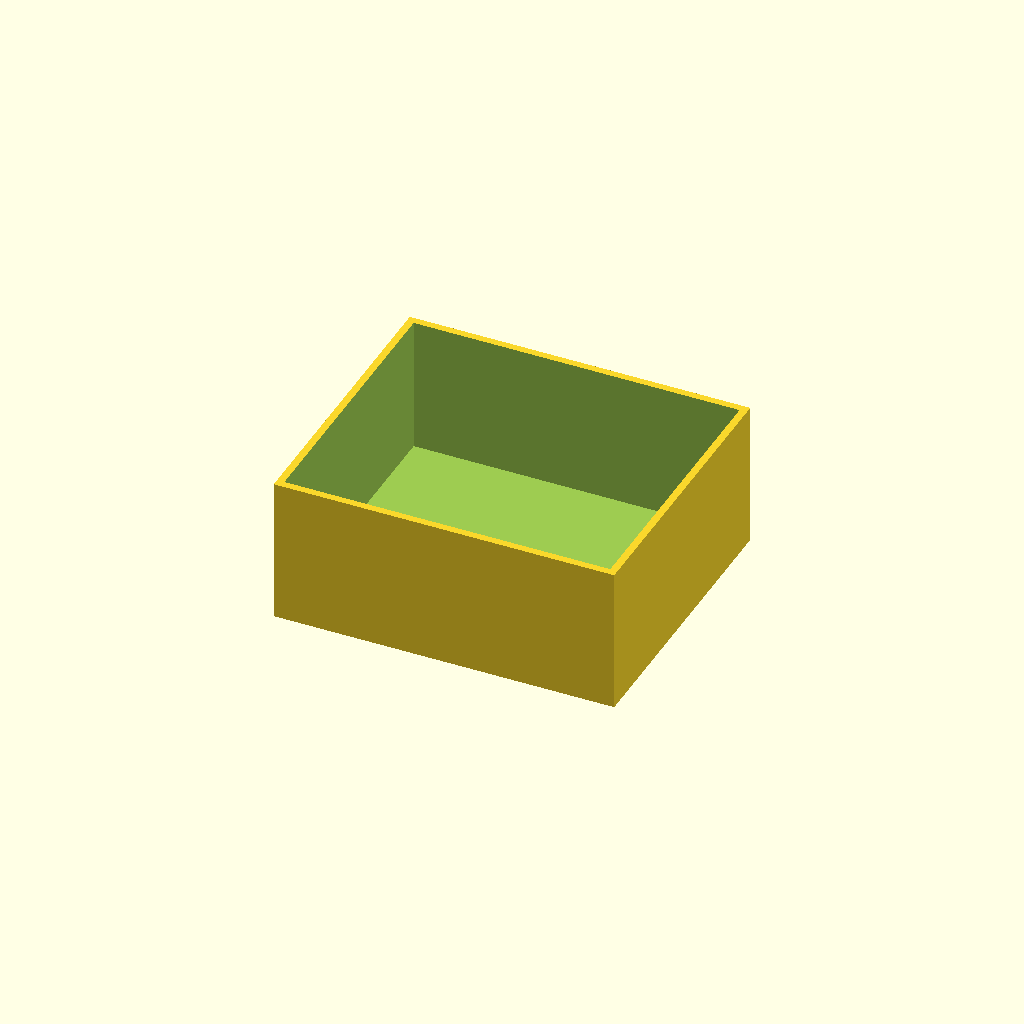
Cell 1: rendered with the file's own defaults.
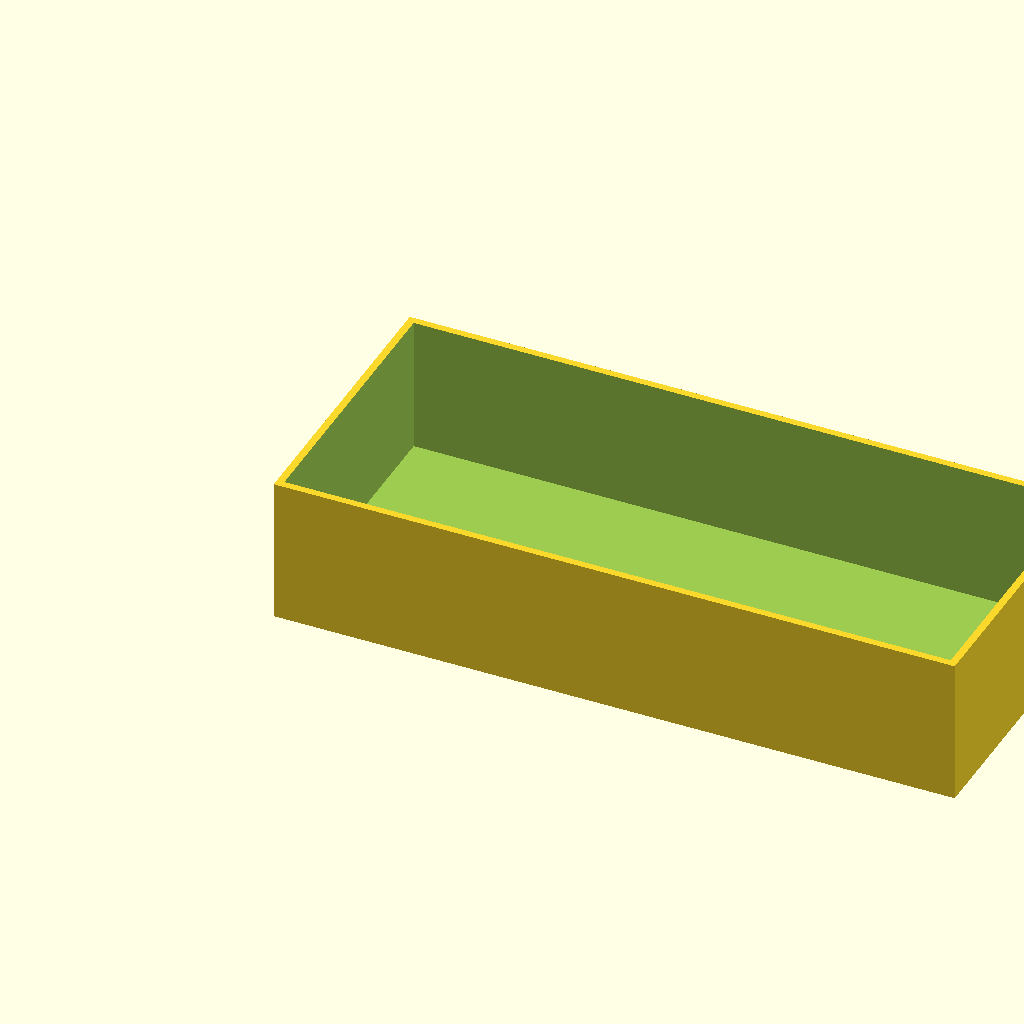
Cell 2: box_l = 140 (everything else at default).
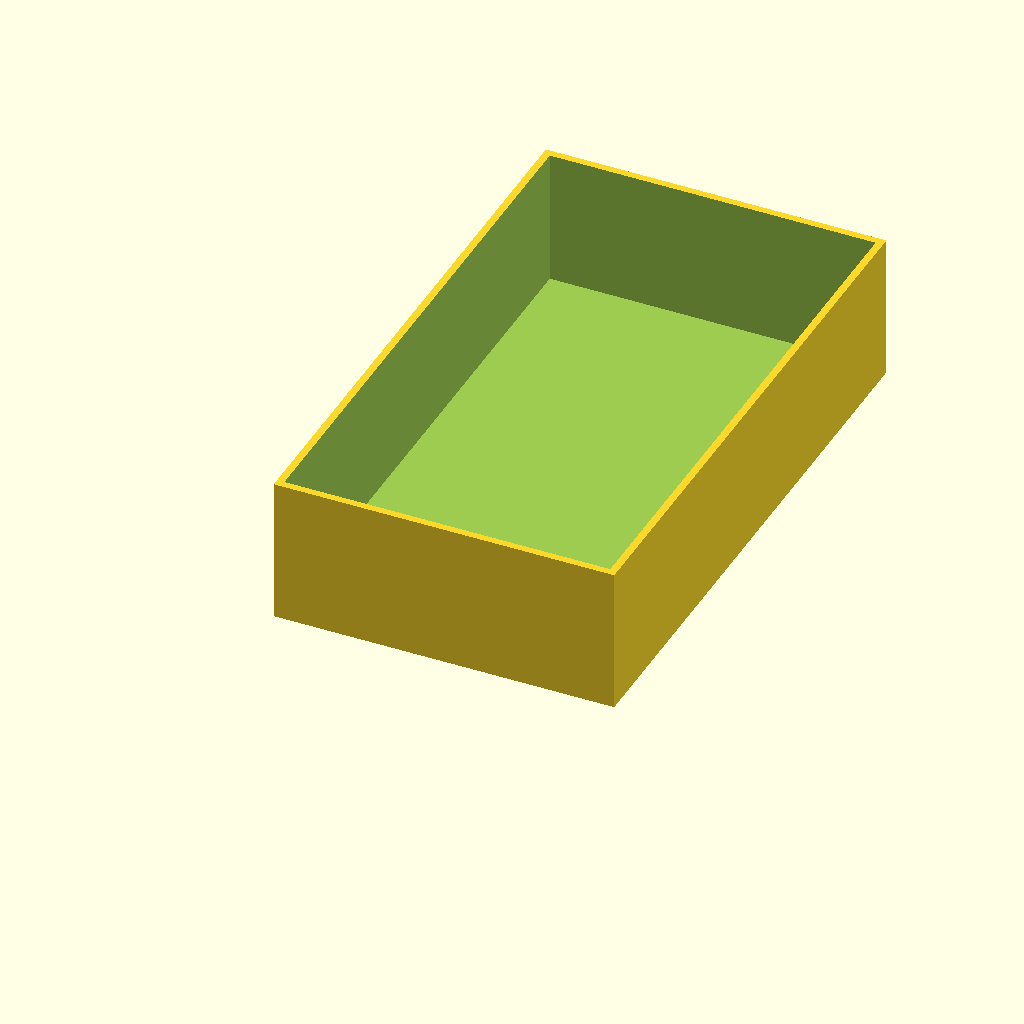
Cell 3: box_w = 120 (everything else at default).
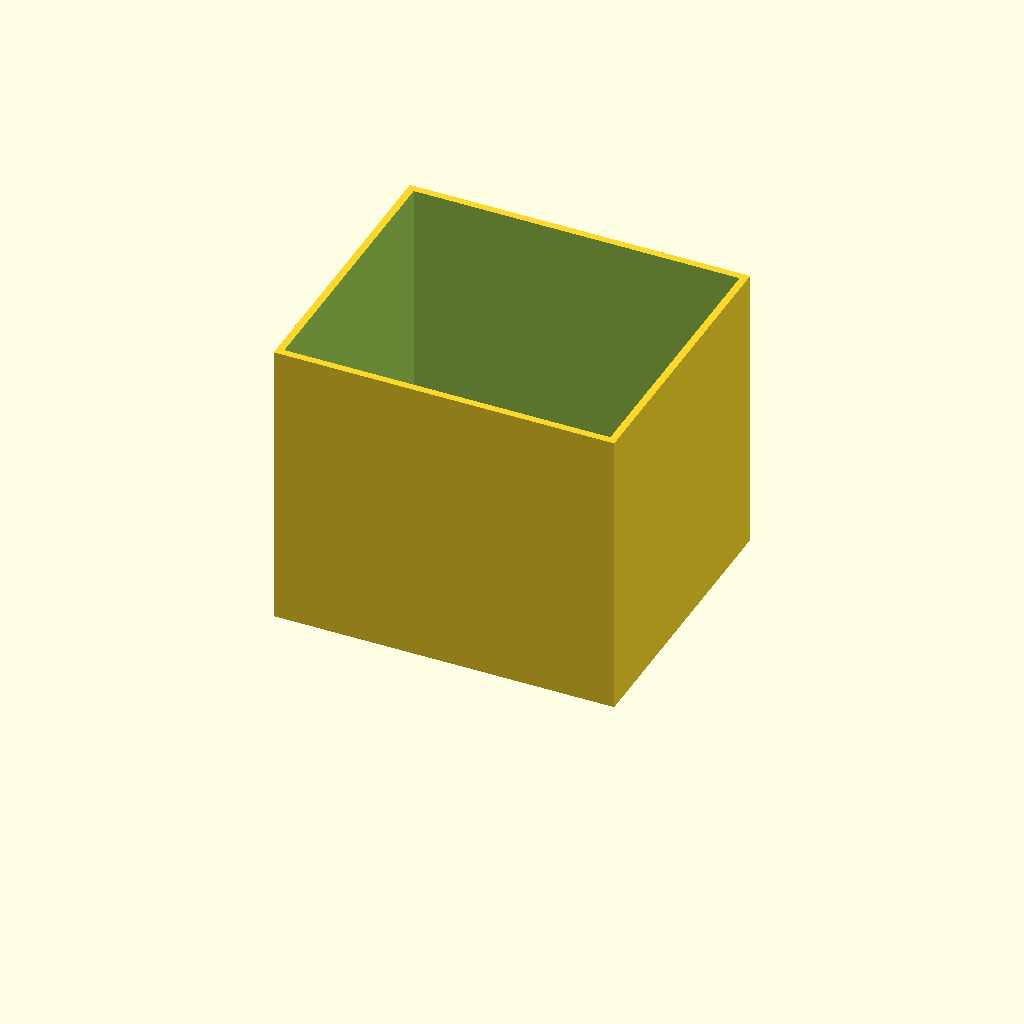
Cell 4: box_h = 60 (everything else at default).
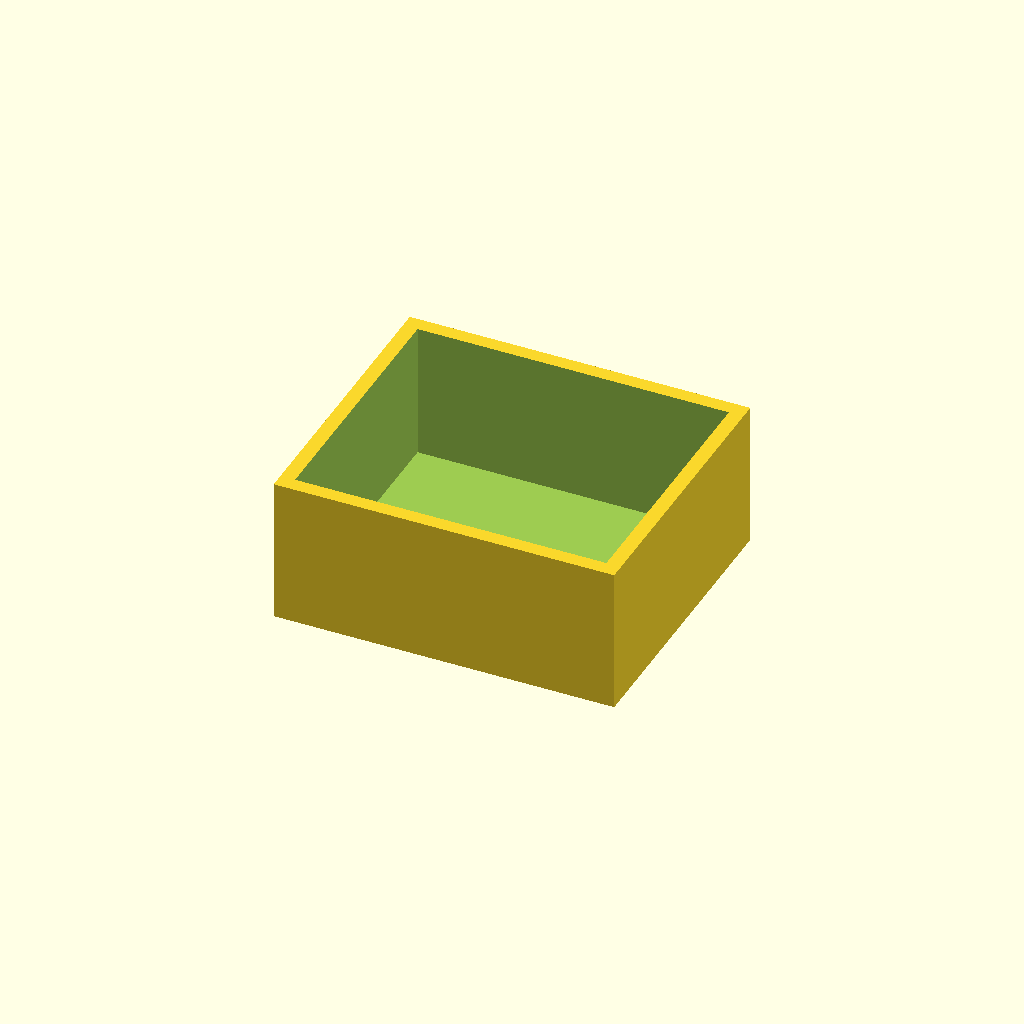
Cell 5: wall = 3 (everything else at default).
All cells are drawn from one camera (rotation 55°, 0°, 25°, orthographic, colour scheme Cornfield), so only the parameter changes between them.
OpenSCAD source file optional_data/data/scale1/thinwalls/part_0079.scad:
$fn = 32;

// ----------------------------------------------------------------------
// Open box: 1.5 mm walls
// ----------------------------------------------------------------------

// --- parameters (mm) ---
box_l = 70;               // outer length, X
box_w = 60;               // outer width, Y
box_h = 30;               // outer height, Z
wall = 1.5;               // wall thickness
floor = 2;                // floor thickness

difference() {
  cube([box_l, box_w, box_h]);
  translate([wall, wall, floor])
    cube([box_l - 2 * wall, box_w - 2 * wall, box_h]);
}
Parameter table extracted from the source (name, type, default, range or options):
box_l: number, default 70
box_w: number, default 60
box_h: number, default 30
wall: number, default 1.5
floor: number, default 2
